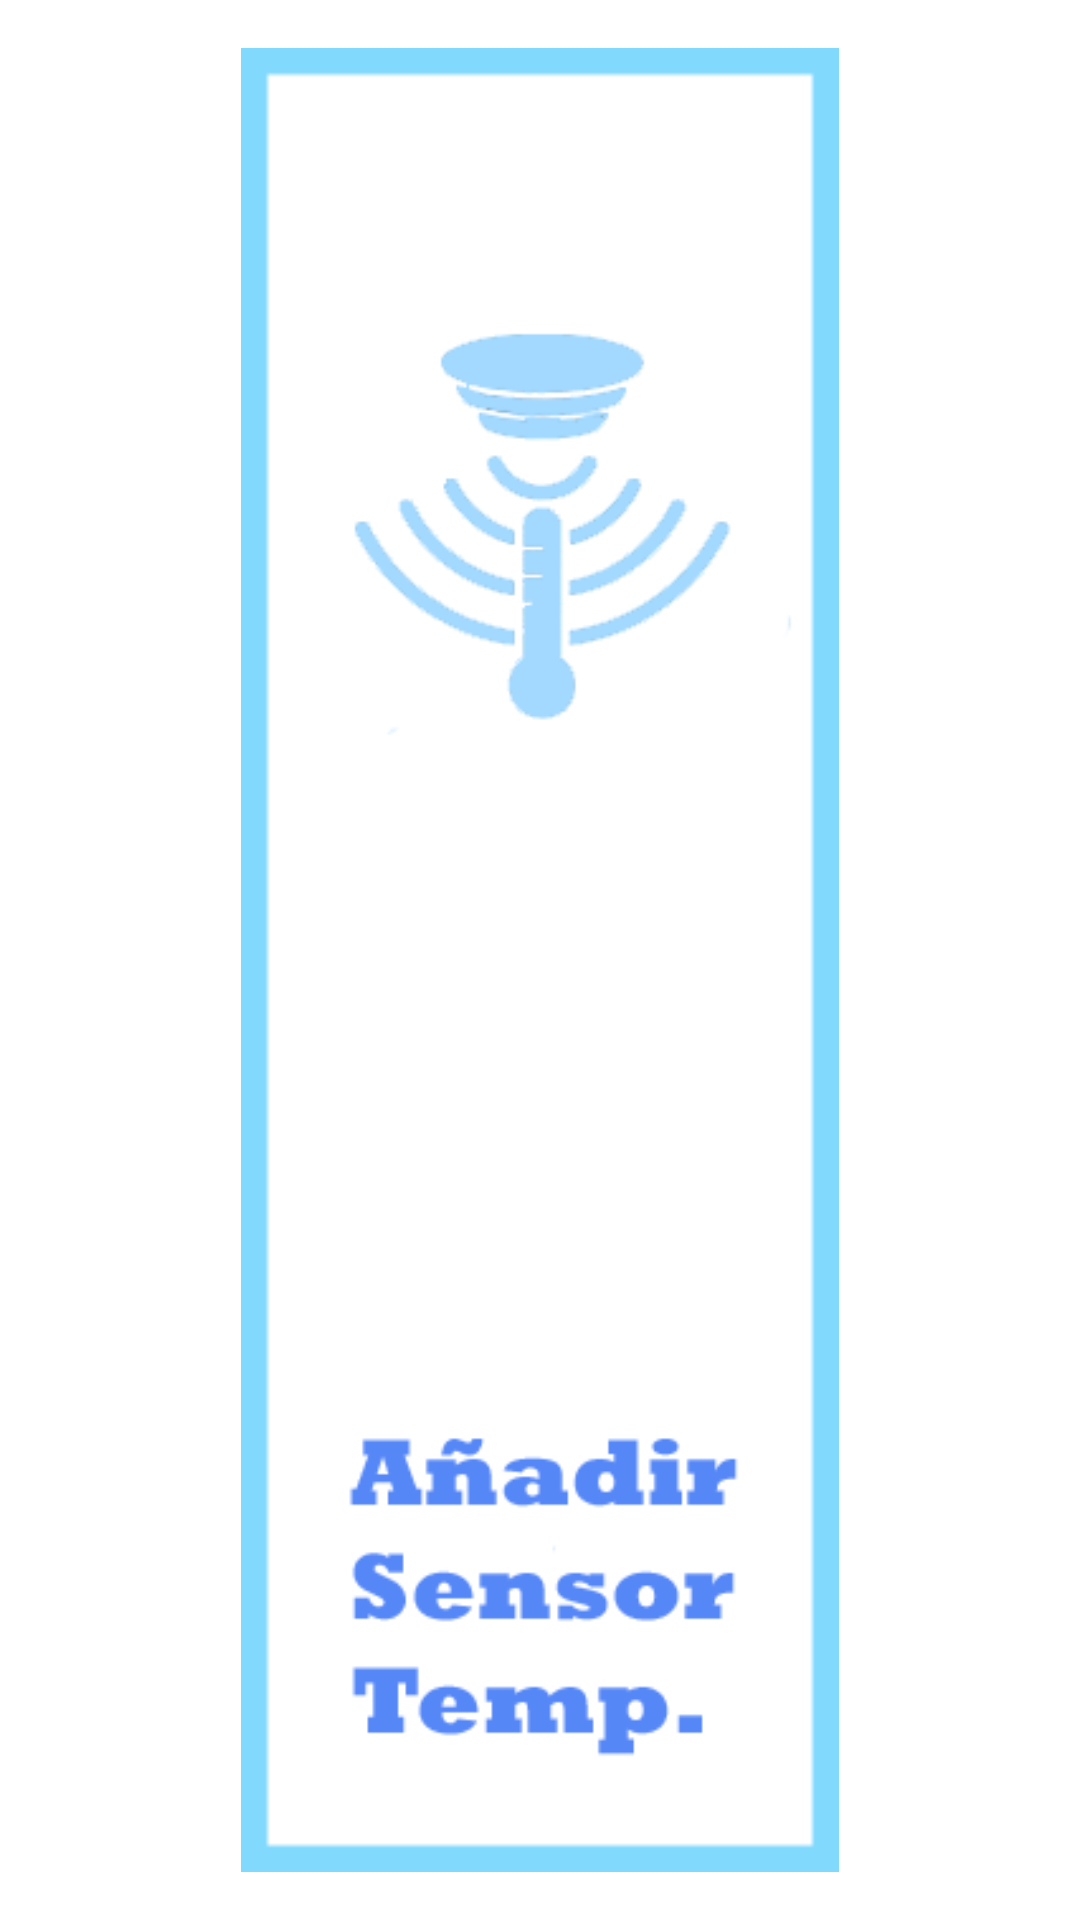

Here is an Android app screen rendered from its layout file. Give the layout XML and the strings, colors and styles it references.
<!-- AndroidManifest.xml: application theme AppTheme -->
<!-- res/layout/activity_servidores.xml -->
<?xml version="1.0" encoding="utf-8"?>
<android.support.constraint.ConstraintLayout xmlns:android="http://schemas.android.com/apk/res/android"
    xmlns:app="http://schemas.android.com/apk/res-auto"
    android:layout_width="match_parent"
    android:layout_height="match_parent">


    <ImageView
        android:id="@+id/imSensorTemp"
        android:layout_width="0dp"
        android:layout_height="0dp"
        android:layout_margin="16dp"
        android:layout_marginStart="16dp"
        android:layout_marginTop="32dp"
        android:layout_marginEnd="16dp"
        android:layout_marginBottom="32dp"
        app:layout_constraintBottom_toBottomOf="parent"
        app:layout_constraintEnd_toEndOf="parent"
        app:layout_constraintHorizontal_bias="0.497"
        app:layout_constraintStart_toStartOf="parent"
        app:layout_constraintTop_toTopOf="parent"
        app:srcCompat="@drawable/sensor_temp" />


</android.support.constraint.ConstraintLayout>
<!-- resources referenced by this layout -->
<resources>
  <!-- drawable sensor_temp: png bitmap (drawable, 19220 bytes) -->
  <style name="AppTheme" parent="Theme.MaterialComponents.Light">
          
          <item name="colorPrimary">@color/colorPrimary</item>
          <item name="colorPrimaryDark">@color/colorPrimaryDark</item>
          <item name="colorAccent">@color/colorAccent</item>
      </style>
  <color name="colorPrimary">#3F51B5</color>
  <color name="colorPrimaryDark">#303F9F</color>
  <color name="colorAccent">#B9BBBD</color>
</resources>
